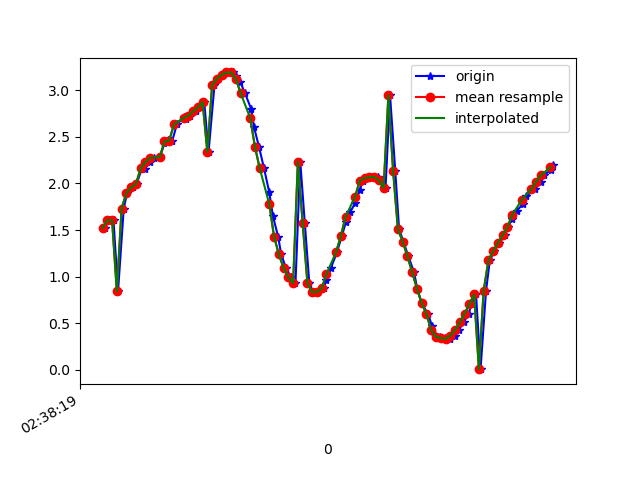

The file beside this chart, header and first rows:
1617849500049, 545143610035119, 1.5208874, -1.8316697, 9.506414
1617849500067, 545143629265889, 1.607, -1.804, 9.497
1617849500086, 545143648496659, 1.605, -1.815, 9.496
1617849500105, 545143667727429, 0.8424, -1.775, 9.601
1617849500129, 545143686958199, 1.731, -1.768, 9.483
1617849500143, 545143706188969, 1.899, -1.893, 9.426
1617849500168, 545143725419739, 1.958, -1.85, 9.423
1617849500183, 545143744650509, 1.994, -1.883, 9.409
1617849500205, 545143763881279, 2.163, -1.895, 9.369
1617849500219, 545143783112049, 2.16, -1.879, 9.372
1617849500238, 545143802342819, 2.23, -2.016, 9.327
1617849500257, 545143821573589, 2.277, -1.988, 9.322
1617849500281, 545143840804359, 2.282, -1.997, 9.319
1617849500300, 545143860035129, 2.432, -2.106, 9.257
1617849500314, 545143879265899, 2.469, -2.092, 9.25
1617849500333, 545143898496669, 2.461, -2.144, 9.241
1617849500352, 545143917727439, 2.635, -2.244, 9.168
1617849500380, 545143936958209, 2.713, -2.329, 9.124
1617849500390, 545143956188979, 2.692, -2.521, 9.08
1617849500409, 545143975419749, 2.728, -2.813, 8.983
1617849500432, 545143994650519, 2.774, -3.215, 8.832
1617849500451, 545144013881289, 2.816, -3.755, 8.603
1617849500467, 545144033112059, 2.872, -4.492, 8.223
1617849500485, 545144052342829, 2.338, -5.343, 7.876
1617849500510, 545144071573599, 3.058, -6.41, 6.753
1617849500524, 545144090804369, 3.124, -7.338, 5.695
1617849500544, 545144110035139, 3.167, -8.131, 4.461
1617849500562, 545144129265909, 3.191, -8.76, 3.019
1617849500588, 545144148496679, 3.192, -9.158, 1.411
1617849500600, 545144167727449, 3.156, -9.274, -0.2538
1617849500619, 545144186958219, 3.085, -9.123, -1.814
1617849500638, 545144206188989, 2.968, -8.792, -3.15
1617849500664, 545144225419759, 2.801, -8.431, -4.138
1617849500676, 545144244650529, 2.604, -8.199, -4.695
1617849500697, 545144263881299, 2.391, -8.163, -4.867
1617849500718, 545144283112069, 2.161, -8.232, -4.858
1617849500740, 545144302342839, 1.904, -8.278, -4.887
1617849500755, 545144321573609, 1.652, -8.249, -5.026
1617849500777, 545144340804379, 1.43, -8.162, -5.232
1617849500790, 545144360035149, 1.24, -8.051, -5.448
1617849500810, 545144379265919, 1.093, -7.959, -5.612
1617849500831, 545144398496689, 0.9924, -7.936, -5.663
1617849500850, 545144417727459, 0.9305, -7.997, -5.588
1617849500870, 545144436958229, 2.235, -7.818, -5.47
1617849500889, 545144456188999, 1.579, -8.069, -5.333
1617849500908, 545144475419769, 0.9321, -8.215, -5.262
1617849500923, 545144494650539, 0.8304, -8.292, -5.157
1617849500944, 545144513881309, 0.8361, -8.398, -4.981
1617849500968, 545144533112079, 0.8747, -8.519, -4.765
1617849500980, 545144552342849, 0.9597, -8.639, -4.526
1617849500999, 545144571573619, 1.095, -8.759, -4.257
1617849501024, 545144590804389, 1.261, -8.903, -3.897
1617849501044, 545144610155277, 1.431, -9.081, -3.396
1617849501062, 545144629386047, 1.589, -9.248, -2.826
1617849501079, 545144648616817, 1.691, -9.418, -2.119
1617849501101, 545144667847587, 1.791, -9.557, -1.223
1617849501119, 545144687078357, 1.926, -9.608, -0.1607
1617849501133, 545144706309127, 2.03, -9.543, 0.9199
1617849501152, 545144725539897, 2.057, -9.405, 1.829
1617849501170, 545144744770667, 2.066, -9.242, 2.522
1617849501196, 545144764001437, 2.069, -9.06, 3.11
... 38 more rows
